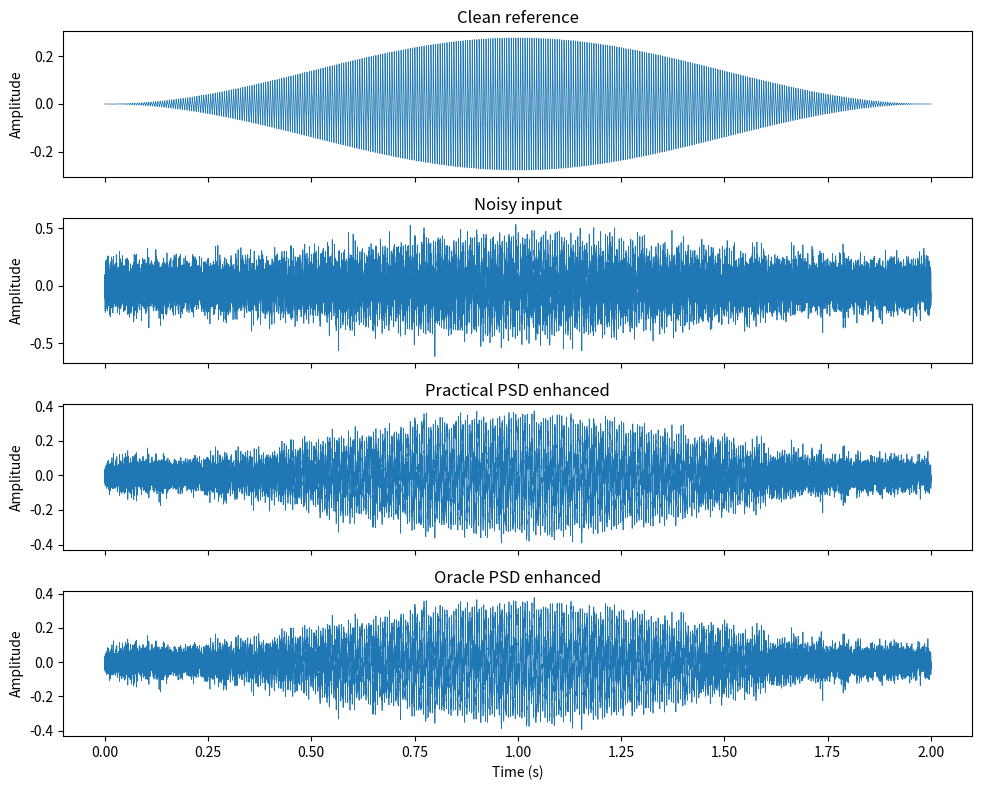
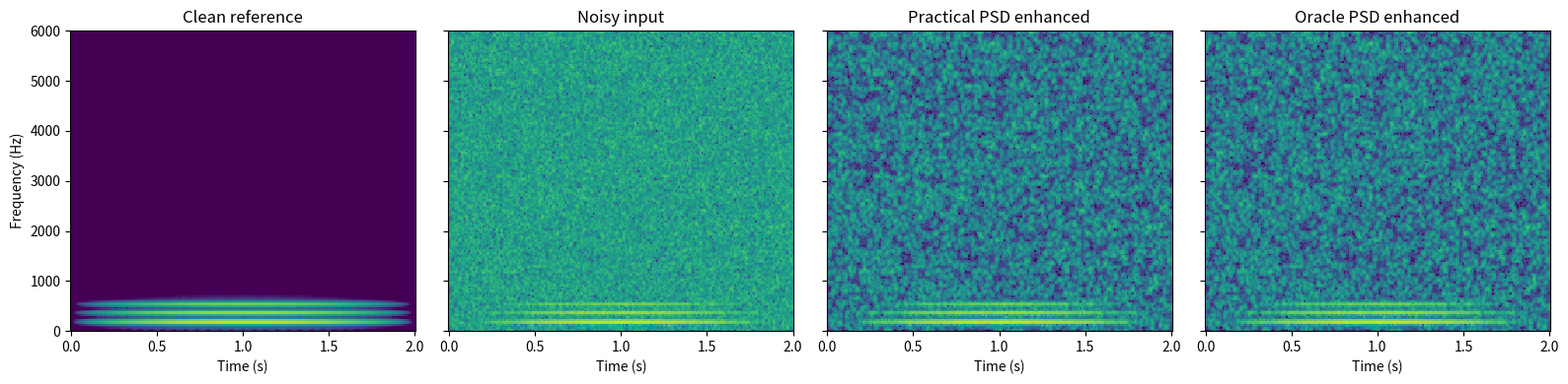
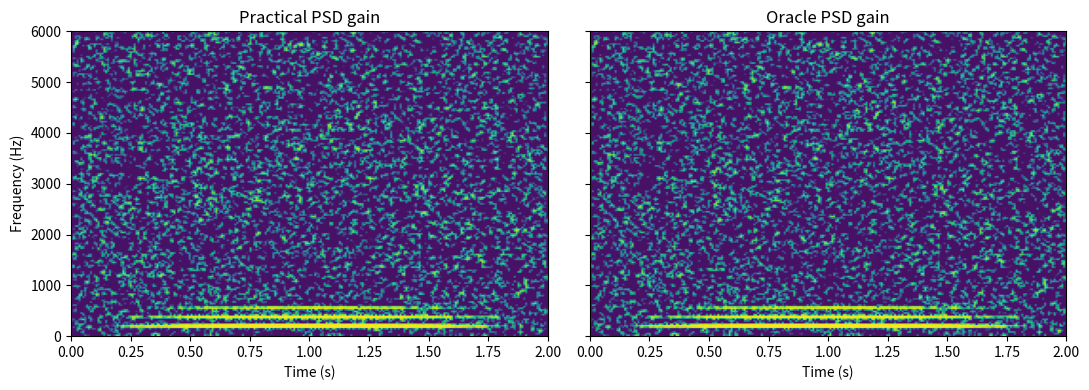

Here is the Python script that generated these plots, in order:
"""Reproducible STFT Wiener filtering progress demo.

The default synthetic run is a pipeline check, NOT a speech or ASR result.
For WAV tests, --noise supplies noise-only calibration samples. An oracle PSD
uses the actual mixed-in noise; practical PSD uses an independent noise segment.
"""
import argparse
from math import gcd
from pathlib import Path
import matplotlib
matplotlib.use('Agg')
import matplotlib.pyplot as plt
import numpy as np
from scipy.io import wavfile
from scipy.signal import istft, resample_poly, stft

FS, NFFT, HOP, EPS = 16000, 512, 128, 1e-12


def load_wav(path):
    sr, x = wavfile.read(path)
    if x.ndim > 1:
        x = x.astype(np.float64).mean(axis=1)
    if np.issubdtype(x.dtype, np.integer):
        info = np.iinfo(x.dtype)
        x = x.astype(np.float64) / max(abs(info.min), info.max)
    else:
        x = x.astype(np.float64)
    if sr != FS:
        divisor = gcd(sr, FS)
        x = resample_poly(x, FS // divisor, sr // divisor)
    if len(x) < NFFT or not np.all(np.isfinite(x)) or np.mean(x*x) < EPS:
        raise ValueError(f'Invalid, too short, or silent audio: {path}')
    return x


def mix_snr(clean, noise, target_snr, rng):
    if len(noise) < len(clean):
        noise = np.tile(noise, int(np.ceil(len(clean) / len(noise))))
    start = int(rng.integers(0, len(noise) - len(clean) + 1))
    n = noise[start:start+len(clean)].copy()
    n -= np.mean(n)
    power = np.mean(n*n)
    if power < EPS:
        raise ValueError('Noise calibration source is silent')
    n *= np.sqrt(np.mean(clean*clean) / (power * 10 ** (target_snr/10)))
    return clean + n, n


def spectrum(x):
    return stft(x, fs=FS, window='hann', nperseg=NFFT,
                noverlap=NFFT-HOP, nfft=NFFT, boundary='zeros', padded=True)


def noise_psd_from_signal(noise):
    _, _, z = spectrum(noise)
    return np.mean(np.abs(z)**2, axis=1)


def enhance(noisy, noise_psd):
    _, _, y = spectrum(noisy)
    noise_psd = np.asarray(noise_psd).reshape(-1, 1)
    speech_psd = np.maximum(np.abs(y)**2 - noise_psd, 0)
    gain = speech_psd / (speech_psd + noise_psd + EPS)
    gain = np.maximum(gain, 0.05)
    _, output = istft(gain*y, fs=FS, window='hann', nperseg=NFFT,
                      noverlap=NFFT-HOP, nfft=NFFT, boundary=True)
    return output[:len(noisy)], gain


def snr_db(clean, signal):
    e = clean - signal[:len(clean)]
    return 10*np.log10((np.mean(clean**2)+EPS) / (np.mean(e**2)+EPS))


def plot_result(clean, noisy, practical, oracle, gains, out):
    ts = np.arange(len(clean)) / FS
    fig, axes = plt.subplots(4, 1, figsize=(10, 8), sharex=True)
    labels = ['Clean reference', 'Noisy input', 'Practical PSD enhanced', 'Oracle PSD enhanced']
    for ax, y, lab in zip(axes, [clean, noisy, practical, oracle], labels):
        ax.plot(ts, y, lw=0.55); ax.set(title=lab, ylabel='Amplitude')
    axes[-1].set_xlabel('Time (s)')
    fig.tight_layout(); fig.savefig(out/'waveforms.png', dpi=140); plt.close(fig)
    fig, axes = plt.subplots(1, 4, figsize=(16, 4), sharey=True)
    for ax, y, lab in zip(axes, [clean, noisy, practical, oracle], labels):
        f, t, z = spectrum(y)
        ax.pcolormesh(t, f, 20*np.log10(np.maximum(abs(z), 1e-7)),
                      shading='auto', vmin=-90, vmax=-15)
        ax.set(title=lab, xlabel='Time (s)', ylim=(0, 6000))
    axes[0].set_ylabel('Frequency (Hz)')
    fig.tight_layout(); fig.savefig(out/'spectrograms.png', dpi=140); plt.close(fig)
    fig, axes = plt.subplots(1, 2, figsize=(11, 4), sharey=True)
    for ax, gain, lab in zip(axes, gains, ['Practical PSD gain', 'Oracle PSD gain']):
        ax.imshow(gain, origin='lower', aspect='auto', vmin=0, vmax=1,
                  extent=[0, len(clean)/FS, 0, FS/2])
        ax.set(title=lab, xlabel='Time (s)', ylim=(0, 6000))
    axes[0].set_ylabel('Frequency (Hz)')
    fig.tight_layout(); fig.savefig(out/'wiener_gain.png', dpi=140); plt.close(fig)


def save_wav(path, signal, scale):
    wavfile.write(path, FS, (np.clip(signal/scale, -1, 1)*32767).astype(np.int16))


def main():
    parser = argparse.ArgumentParser(description=__doc__)
    parser.add_argument('--clean', type=Path)
    parser.add_argument('--noise', type=Path)
    parser.add_argument('--snr', type=float, default=0.0)
    parser.add_argument('--output', type=Path, default=Path('results'))
    args = parser.parse_args()
    if bool(args.clean) != bool(args.noise):
        parser.error('Supply both --clean and --noise, or neither for synthetic demonstration.')
    rng = np.random.default_rng(5305)
    if args.clean:
        clean, source = load_wav(args.clean), load_wav(args.noise)
        label = 'USER-SUPPLIED WAV EXPERIMENT (not independently verified speech data)'
    else:
        t = np.arange(2*FS)/FS
        envelope = np.sin(np.pi*t/2)**2
        clean = envelope * (0.2*np.sin(2*np.pi*180*t) + 0.1*np.sin(2*np.pi*360*t)
                            + 0.05*np.sin(2*np.pi*540*t))
        source = rng.normal(size=8*FS)
        label = 'SYNTHETIC SMOKE TEST (NOT HUMAN SPEECH OR ASR)'
    noisy, added_noise = mix_snr(clean, source, args.snr, rng)
    oracle_psd = noise_psd_from_signal(added_noise)
    # Independent calibration uses the first second of the original noise source,
    # rather than the exact segment added to the speech (practical but imperfect).
    calibration = source[:FS] - np.mean(source[:FS])
    calibration *= np.sqrt(np.mean(added_noise**2)/(np.mean(calibration**2)+EPS))
    practical_psd = noise_psd_from_signal(calibration)
    practical, practical_gain = enhance(noisy, practical_psd)
    oracle, oracle_gain = enhance(noisy, oracle_psd)
    out = args.output
    out.mkdir(parents=True, exist_ok=True)
    scale = max(1, *(float(np.max(np.abs(x))) for x in (clean, noisy, practical, oracle)))
    for name, signal in [('clean', clean), ('noisy', noisy),
                         ('practical_enhanced', practical), ('oracle_enhanced', oracle)]:
        save_wav(out/f'{name}.wav', signal, scale)
    plot_result(clean, noisy, practical, oracle, (practical_gain, oracle_gain), out)
    input_snr = snr_db(clean, noisy)
    output_practical = snr_db(clean, practical)
    output_oracle = snr_db(clean, oracle)
    report = (f'{label}\nRequested input SNR: {args.snr:.2f} dB\n'
              f'Measured input SNR: {input_snr:.2f} dB\n'
              f'Practical-estimate output SNR: {output_practical:.2f} dB '
              f'(change {output_practical-input_snr:+.2f} dB)\n'
              f'Oracle-estimate output SNR: {output_oracle:.2f} dB '
              f'(change {output_oracle-input_snr:+.2f} dB)\n'
              'One synthetic/demo run, not a benchmark; no STOI/WER measured.\n')
    (out/'demo_metrics.txt').write_text(report, encoding='utf-8')
    print(report)


if __name__ == '__main__':
    main()
